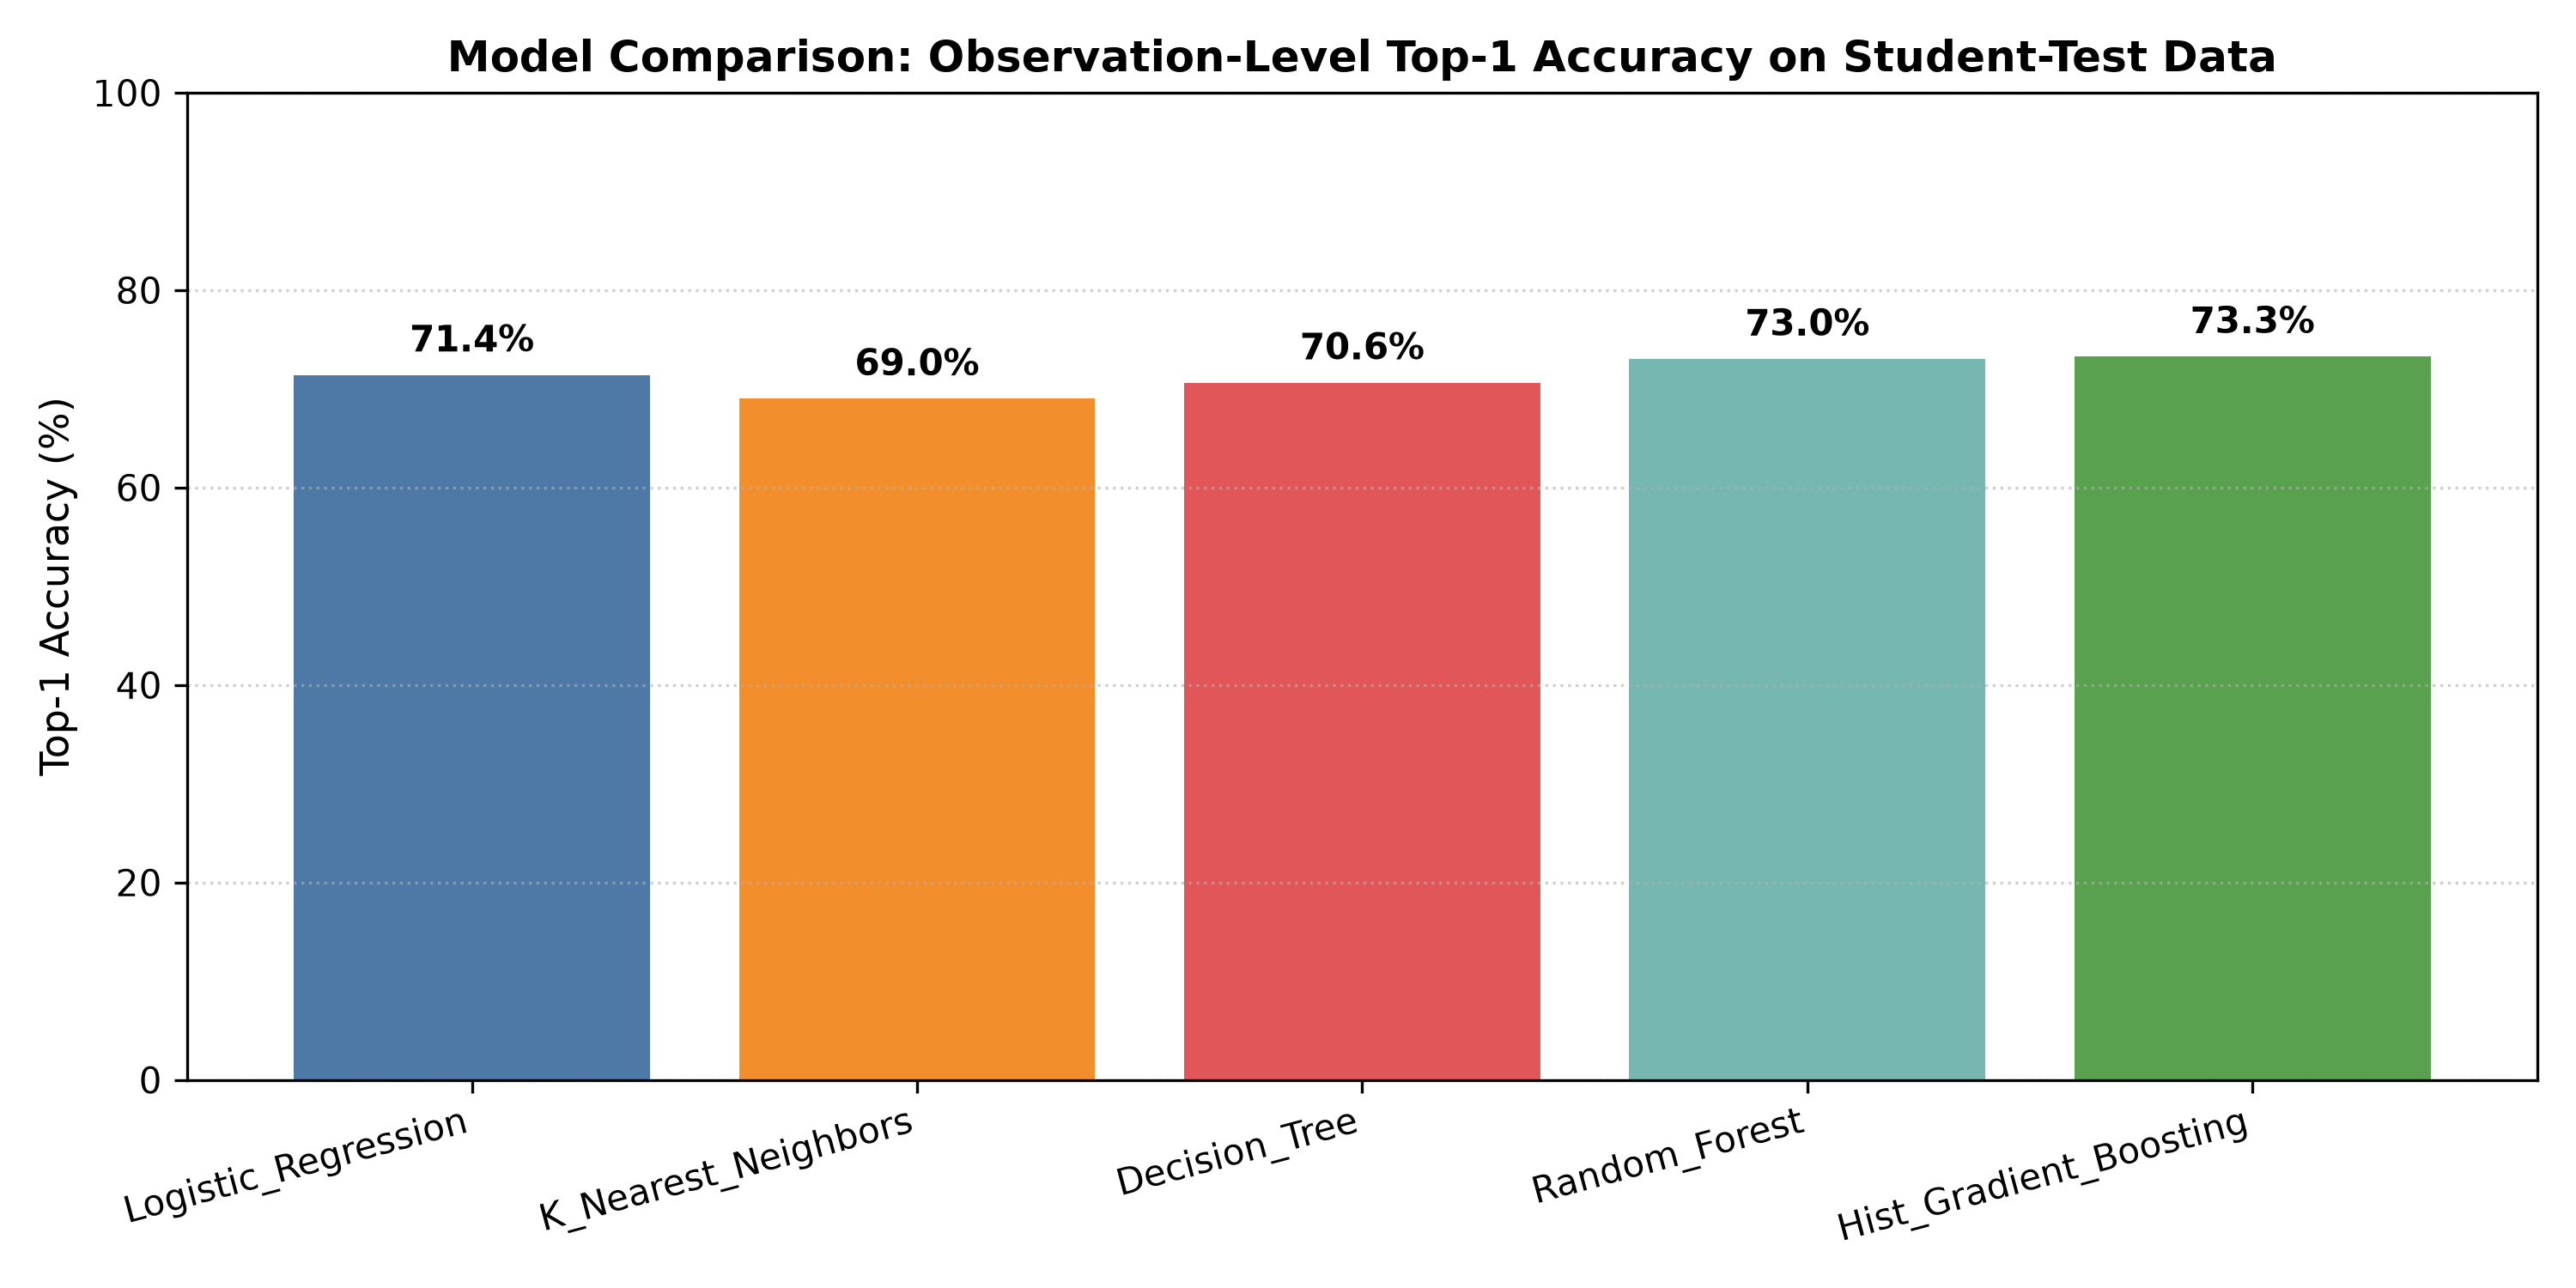

The data file committed next to this chart (first rows):
Model Name, Algorithm Family, Key Configuration, CV Macro F1, Student-Test Top-1 Acc (%), Route Continuity (%), Student-Test Macro F1, Log Loss, Inference Time (ms/obs), Training Time (s)
Logistic_Regression, Linear & Probabilistic, L2-regularized logistic regression with …, 0.9016, 71.42, 87.39, 0.7911, 0.1426, 0.007, 1.28
K_Nearest_Neighbors, Instance-Based, Distance-weighted KNN with Euclidean met…, 1.0, 69.0, 84.93, 0.7962, 0.2224, 2.496, 1.84
Decision_Tree, Tree-Based, Binary decision tree with depth pruning …, 0.9292, 70.62, 85.92, 0.8091, 0.1734, 0.002, 8.27
Random_Forest, Ensemble (Bagging), Bagged ensemble of 80 decorrelated decis…, 0.9478, 73.03, 88.52, 0.8192, 0.1254, 0.222, 63.03
Hist_Gradient_Boosting, Boosting, Histogram-based gradient boosted decisio…, 0.9181, 73.28, 88.19, 0.8202, 0.1243, 0.019, 10.38
